Run: headless pygame with SDL's dummy video driver; simulated clock (each Clock.tick advances the game by its frame time, no real sleeping); random seed 0; keys injected as events and as key.get_pressed() state; no mouse input.
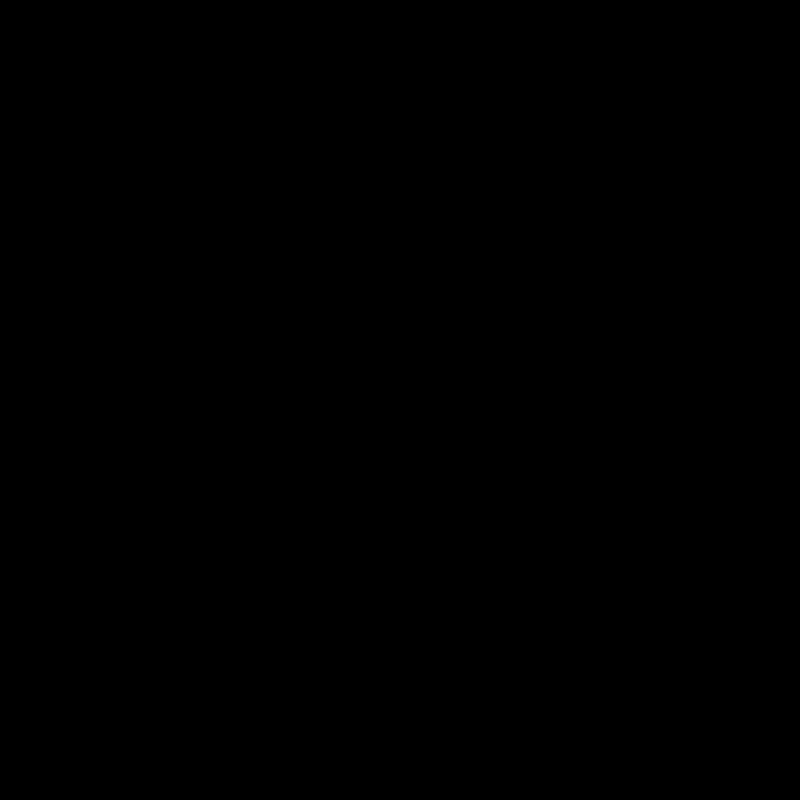
Frame 1 of 4 · flips 1–60 · no input
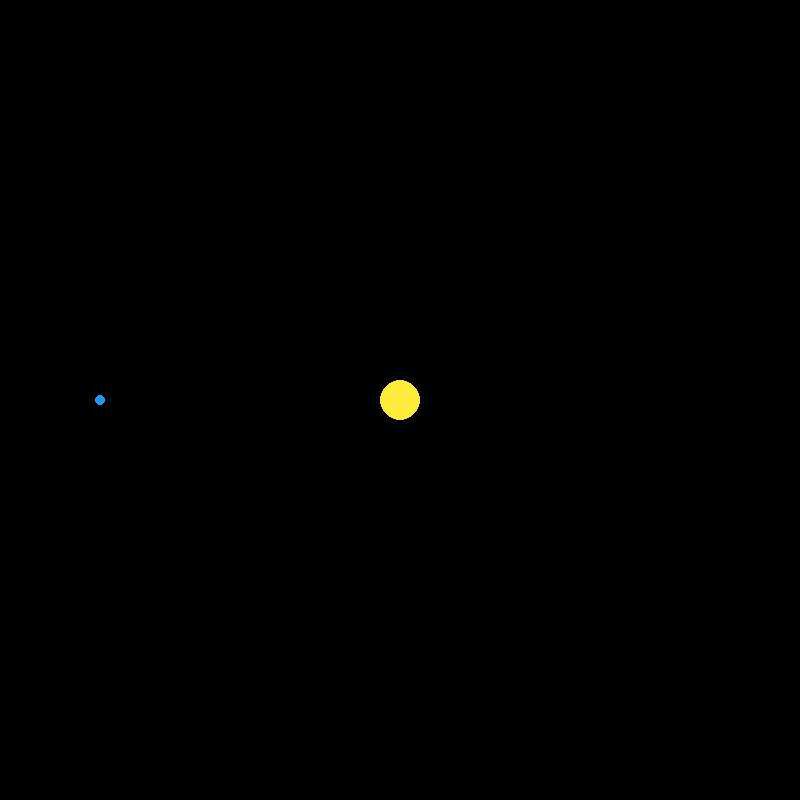
Frame 2 of 4 · flips 61–180 · tapped SPACE, RETURN · held RIGHT (→), D
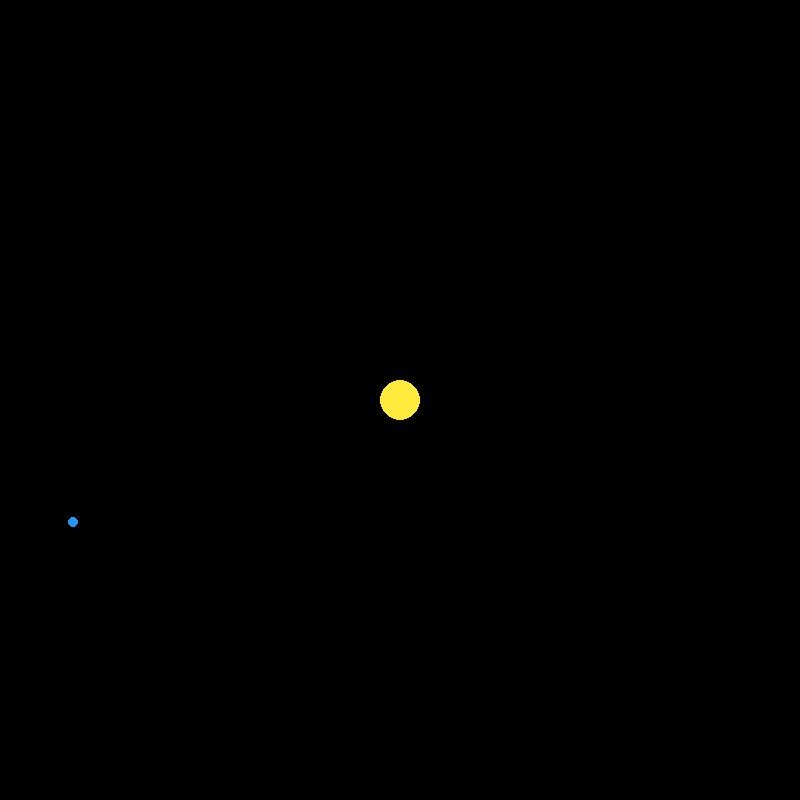
Frame 3 of 4 · flips 181–300 · held DOWN (↓), S
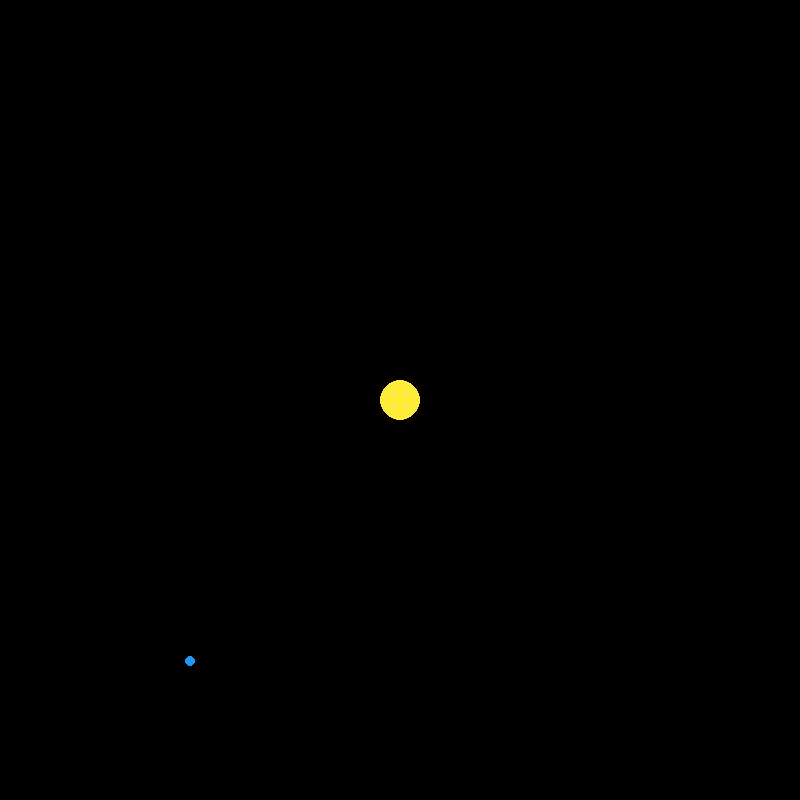
Frame 4 of 4 · flips 301–420 · held LEFT (←), A, UP (↑), W

The pygame program that drew these frames:

import pygame as pg
import math
pg.init()
pg.font.init()
SCREEN_SIZE = (800, 800)


class button():
    pass
    

class Menu(): 
    def menufunc(self, clock, events): # функция меню 
        done = False
        while not done: #обработка событий
            clock.tick(30)
    
            for event in events.get():
                if event.type == pg.QUIT:
                    done = True 
                    """ нажимаем кнопку чтобы начать"""
                elif event.type == pg.KEYDOWN: 
                    return Level_1(clock, events)
                """теперь обрабатывать события будет функция start класса level"""
            pg.display.flip()
            
            
class Planet(): 
    def __init__(self):
        self.coord = [100, 400]
        self.velocity = [0,10]
        
    def motion(self): #функция движения
        self.coord[0] += self.velocity[0]
        self.coord[1] += self.velocity[1]
    
        
    def draw(self): #рисуем ракету каждый clock.tick
        pg.draw.circle(screen, (33, 150, 243),
                     self.coord, 5)
    def gravity(self, stars): 
        """ гравитация. принимаем на вход массив звёзд"""
        G = 0.1
        for star in stars: 

            distance = math.sqrt((self.coord[0] - star.coord[0])**2 + 
                                 (self.coord[1] - star.coord[1])**2)
            cos = (self.coord[0] - star.coord[0]) / distance
            acceleration = G * star.mass / distance**2
            sin = (self.coord[1] - star.coord[1]) / distance
            self.velocity[0] -= round(acceleration * cos)
            self.velocity[1] -= round(acceleration * sin)    

        
class Star(): 
    def __init__(self, x, y, rad, mass):
        self.coord = [x,y]
        self.rad = rad
        self.mass = mass
    def draw(self):
        pg.draw.circle(screen, (255, 235, 59),
                       self.coord, self.rad)
    
    
class Level(): 
    pass


class Level_1(Level):
    def __init__(self,clock, events):
        self.planet = Planet()
        self.stars = []
        self.stars.append(Star(400, 400, 20, 1000000))
        self.start(clock,events)
     #функция обрабатывает запуск ракеты  
    def start(self, clock, events):            
        done = False
        while not done: #обработка событий
            clock.tick(30)
            screen.fill((0,0,0))
            for event in events.get():
                if event.type == pg.QUIT:
                    done = True
                elif event.type == pg.KEYDOWN:
                    self.planet.velocity = [0, 20]
                    #теперь обрабатывать события будет функция process
                    self.process(clock, events)
            self.drawthemall()
            pg.display.flip()
    def process(self, clock, events):
        #функция обрабатывает полет ракеты    
        done = False
        while not done: #обработка событий
            clock.tick(30)
            screen.fill((0,0,0))
            for event in events.get():
                if event.type == pg.QUIT:
                    done = True
            self.planet.gravity(self.stars)
            self.movethemall()
            self.drawthemall()
            pg.display.flip()
        
    def drawthemall(self):
        for star in self.stars:
            star.draw()
        self.planet.draw()
        
    def movethemall(self):
        self.planet.motion()
    
    
screen = pg.display.set_mode(SCREEN_SIZE)
clock = pg.time.Clock()
"""создаем объект меню """
menu = Menu()     
""" функция выкидывает нам тип уровня:"""
level = menu.menufunc(clock, pg.event)




pg.quit()
